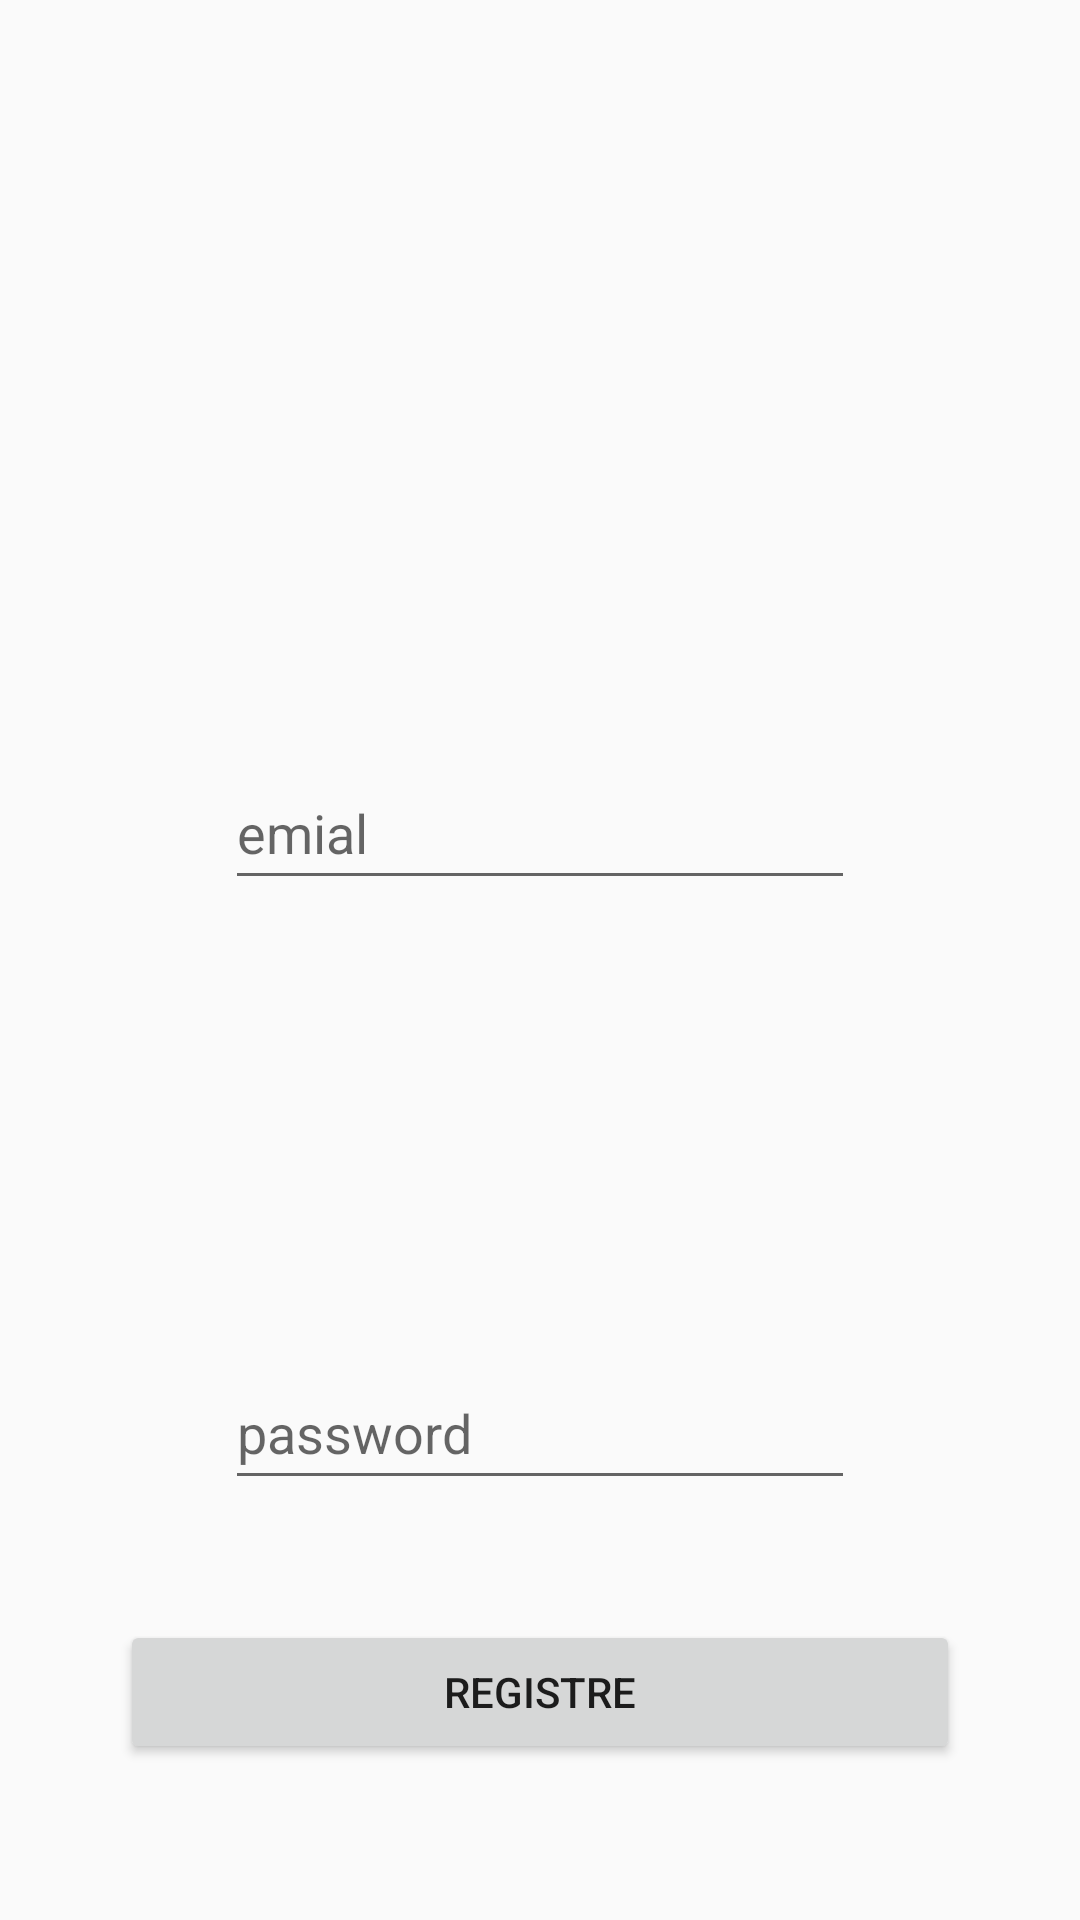

Here is an Android app screen rendered from its layout file. Give the layout XML and the strings, colors and styles it references.
<!-- AndroidManifest.xml: application theme Theme.FireNote -->
<!-- res/layout/activity_login.xml -->
<?xml version="1.0" encoding="utf-8"?>
<LinearLayout xmlns:android="http://schemas.android.com/apk/res/android"
    xmlns:app="http://schemas.android.com/apk/res-auto"
    xmlns:tools="http://schemas.android.com/tools"
    android:layout_width="match_parent"
    android:layout_height="match_parent"
    android:orientation="vertical"
    android:gravity="center"
    tools:context=".Login">

    <EditText
        android:id="@+id/email"
        android:layout_width="wrap_content"
        android:layout_height="wrap_content"
        android:layout_marginTop="240dp"
        android:ems="10"
        android:hint="emial"
        android:inputType="textPersonName"
        android:minHeight="48dp"
  />

    <EditText
        android:id="@+id/pass"
        android:layout_width="wrap_content"
        android:layout_height="wrap_content"
        android:layout_marginTop="152dp"
        android:ems="10"
        android:hint="password"
        android:inputType="textPersonName"
        android:minHeight="48dp"
    />
    <ProgressBar
        android:id="@+id/progress"
        android:layout_width="wrap_content"
        android:layout_height="wrap_content"
        android:visibility="gone"/>


    <Button
        android:id="@+id/login"
        android:layout_width="match_parent"
        android:layout_height="wrap_content"
        android:text="Registre"
        android:layout_margin="40dp"/>

</LinearLayout>
<!-- resources referenced by this layout -->
<resources>
  <style name="Theme.FireNote" parent="Theme.AppCompat.Light">
          
          <item name="colorPrimary">@color/main</item>
          <item name="colorPrimaryVariant">@color/main</item>
          <item name="colorOnPrimary">@color/yellow</item>
          
          <item name="colorSecondary">@color/teal_200</item>
          <item name="colorSecondaryVariant">@color/teal_700</item>
          <item name="colorOnSecondary">@color/black</item>
          
          <item name="android:statusBarColor" tools:targetApi="l">?attr/colorPrimaryVariant</item>
          
      </style>
  <color name="main">#3366ff</color>
  <color name="yellow">#f4dc03</color>
  <color name="teal_200">#FF03DAC5</color>
  <color name="teal_700">#FF018786</color>
  <color name="black">#FF000000</color>
</resources>
